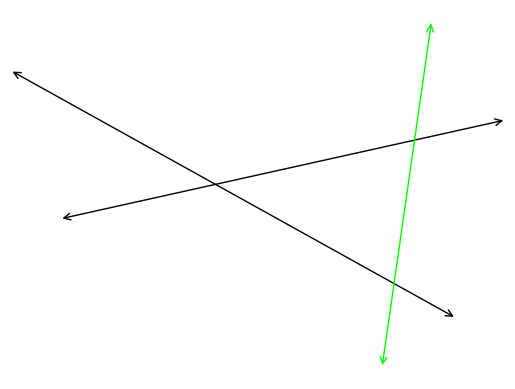

The matplotlib source for this figure:
#T# the following code shows how to draw a transversal line

#T# to draw a transversal line, the pyplot module of the matplotlib package is used
import matplotlib.pyplot as plt

#T# the patches module of the matplotlib package is used to draw arrows
import matplotlib.patches as mpatches

#T# create the figure and axes
fig1, ax1 = plt.subplots(1, 1)

#T# set the aspect of the axes
ax1.set_aspect('equal', adjustable = 'datalim')

#T# hide the spines and the axes ticks
for it1 in ['top', 'bottom', 'left', 'right']:
    ax1.spines[it1].set_visible(False)
ax1.xaxis.set_visible(False)
ax1.yaxis.set_visible(False)

#T# create two points per line, the third set of points is for the transversal
p1_1 = (-2, 1)
p2_1 = (7, 3)

p1_2 = (-3, 4)
p2_2 = (6, -1)

p1_3 = (4.5, -2)
p2_3 = (5.5, 5)

#T# set the axes size
num1 = min(p1_1[0], p2_1[0], p1_2[0], p2_2[0], p1_3[0], p2_3[0])
num2 = max(p1_1[0], p2_1[0], p1_2[0], p2_2[0], p1_3[0], p2_3[0])
num3 = min(p1_1[1], p2_1[1], p1_2[1], p2_2[1], p1_3[1], p2_3[1])
num4 = max(p1_1[1], p2_1[1], p1_2[1], p2_2[1], p1_3[1], p2_3[1])
ax1.axis([num1, num2, num3, num4])

#T# plot the lines
line1 = mpatches.FancyArrowPatch(p1_1, p2_1, arrowstyle = '<->', mutation_scale = 12)
line2 = mpatches.FancyArrowPatch(p1_2, p2_2, arrowstyle = '<->', mutation_scale = 12)
line3 = mpatches.FancyArrowPatch(p1_3, p2_3, color = 'lime', arrowstyle = '<->', mutation_scale = 12) #| the transversal line
ax1.add_patch(line1)
ax1.add_patch(line2)
ax1.add_patch(line3)

#T# show the results
plt.show()